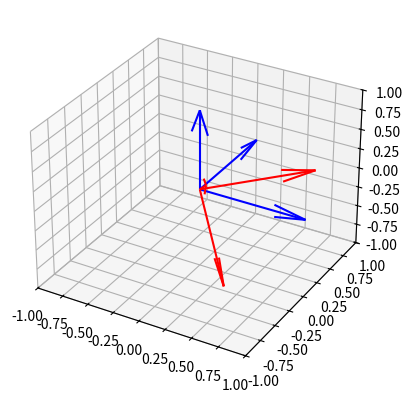

Reproduce this figure in Python. (Note: this script raises an exception after producing the figure.)
# -*- coding: utf-8 -*-
"""
Created on Sun Mar 9 11:54:47 2025

@author: Cooper Parlee (cooper@cooperparlee.com)
"""
#%% Imports
import matplotlib.pyplot as plt;
import numpy as np;

#%% HW 5.1 Cauchy Stress Tensor Analysis
print("-=- HW5.1 -=-");

sigmaX = 8030; # [ksi] 
sigmaY = 2045; # [ksi] 
sigmaZ = 2870; # [ksi] 

tauXY = 2870; #  [ksi] 
tauXZ = 1450; #  [ksi] 
tauYZ = 4575; #  [ksi] 

sigma = [
    [sigmaX, tauXY, tauXZ],    
    [tauXY, sigmaY, tauYZ],
    [tauXZ, tauYZ, sigmaZ],
];

#%% HW 5.1 Eigenvalue Matrix & Visualization
eigen = np.linalg.eig(sigma);
v = eigen.eigenvectors;
print(v);
ax = plt.figure().add_subplot(projection='3d');
# Plotting the old coordinate system
ax.quiver(np.zeros(3), np.zeros(3), np.zeros(3),
          np.array([1,0,0]), np.array([0,1,0]), np.array([0,0,1]), color='blue');

# Principle axes from Eigenvectors
ax.quiver(np.zeros(3),np.zeros(3),np.zeros(3), v[:,0],v[:,1],v[:,2], color='red');
ax.set_xlim([-1, 1]);
ax.set_ylim([-1, 1]);
ax.set_zlim([-1, 1]);

plt.show();

#%% HW 5.1 Safety Factor
stressYield = 29000; # [ksi] yield stress of steel

sigmaP0 = np.abs(eigen.eigenvalues[0]);
sigmaP1 = np.abs(eigen.eigenvalues[1]);
sigmaP2 = np.abs(eigen.eigenvalues[2]);

sigmaVM = np.sqrt(2)/2*np.sqrt((sigmaP0-sigmaP1)**2 + (sigmaP1-sigmaP2)**2 + (sigmaP2-sigmaP0)**2);
safetyFactor = stressYield / sigmaVM;
print("Safety Factor: " + str(safetyFactor));

#%% HW 5.2 Spring-Mass Building System
print("-=- HW5.2 -=-");
k1 = 3000; # [kN/m]
k2 = 2400; # [kN/m]
k3 = 1800; # [kN/m]

m1 = 12000; # [kg]
m2 = 10000; # [kg]
m3 =  8000; # [kg]

coeffMatrix = [
    [-k1-k2, k2,    0],    
    [k1,    -k2-k3, k3],
    [0,      k3,   -k3],    
];

eigen2 = np.linalg.eig(coeffMatrix);

# The Eigenvalues represent the square of fundamental frequencies
print("Eigenvalues");
print(eigen2.eigenvalues);
# The Eigenvectors represent the oscilitory mode of the building
print("Eigenvector Matrix");
print(eigen2.eigenvectors);

f1, f2, f3 = np.sqrt(abs(eigen2.eigenvalues));
print("Characteristic Frequencies: ")
print(str(f1) + " " + str(f2) + " " + str(f3));

#%% HW 5.2 Fundimental Frequency Plotting

fig = plt.figure()
plt.subplot(1, 3, 1)

# Format the graph window to not be too small
window = fig.canvas.get_tk_widget().master; 
window.minsize(width=800, height=600);
w = eigen2.eigenvectors;

plt.plot(np.append([0], w[:,2]), [0, 1, 2, 3])
plt.title(f'Fundamental Freq {str(f1)[:5]} (Hz)', fontweight='bold', fontsize=12)
plt.subplot(1, 3, 2)
plt.plot(np.append([0], w[:,1]), [0, 1, 2, 3])
plt.title(f'Fundamental Freq {str(f2)[:5]} (Hz)', fontweight='bold', fontsize=12)
plt.subplot(1, 3, 3)
plt.plot(np.append([0], w[:,0]), [0, 1, 2, 3])
plt.title(f'Fundamental Freq {str(f3)[:5]} (Hz)', fontweight='bold', fontsize=12)

plt.show();

# %%
